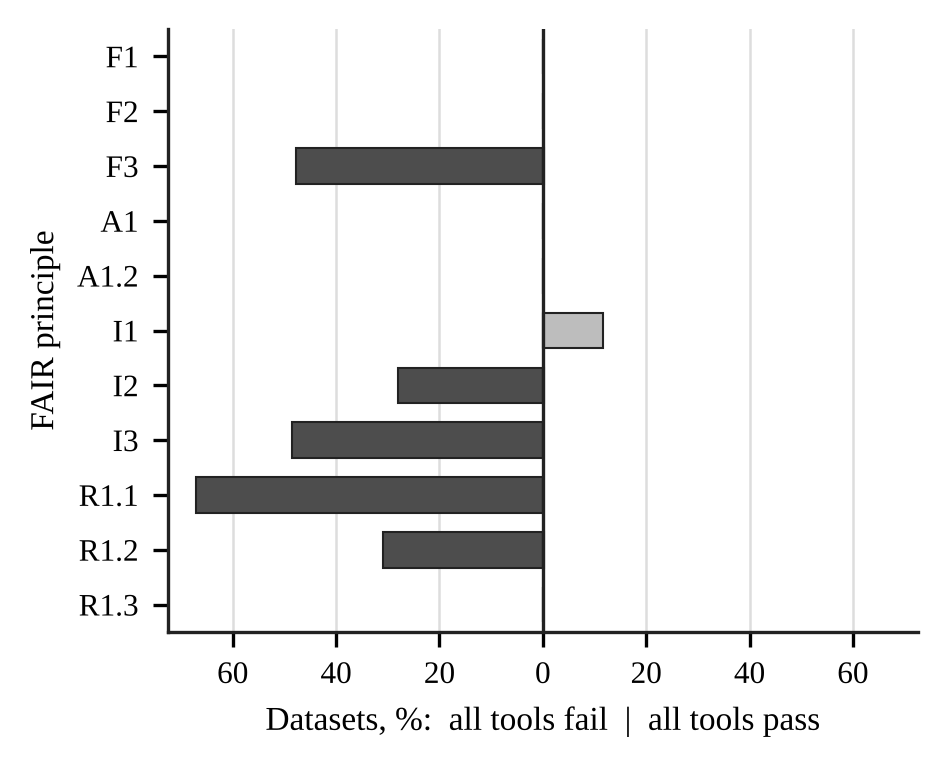

The table this chart was drawn from, first rows:
principle, consensus_fail_pct, consensus_pass_pct
F1, 0.0, 0.0
F2, 0.0, 0.0
F3, 47.83, 0.16
A1, 0.0, 0.08
A1.2, 0.0, 0.04
I1, 0.0, 11.61
I2, 28.11, 0.16
I3, 48.63, 0.04
R1.1, 67.2, 0.08
R1.2, 30.89, 0.24
R1.3, 0.0, 0.04
